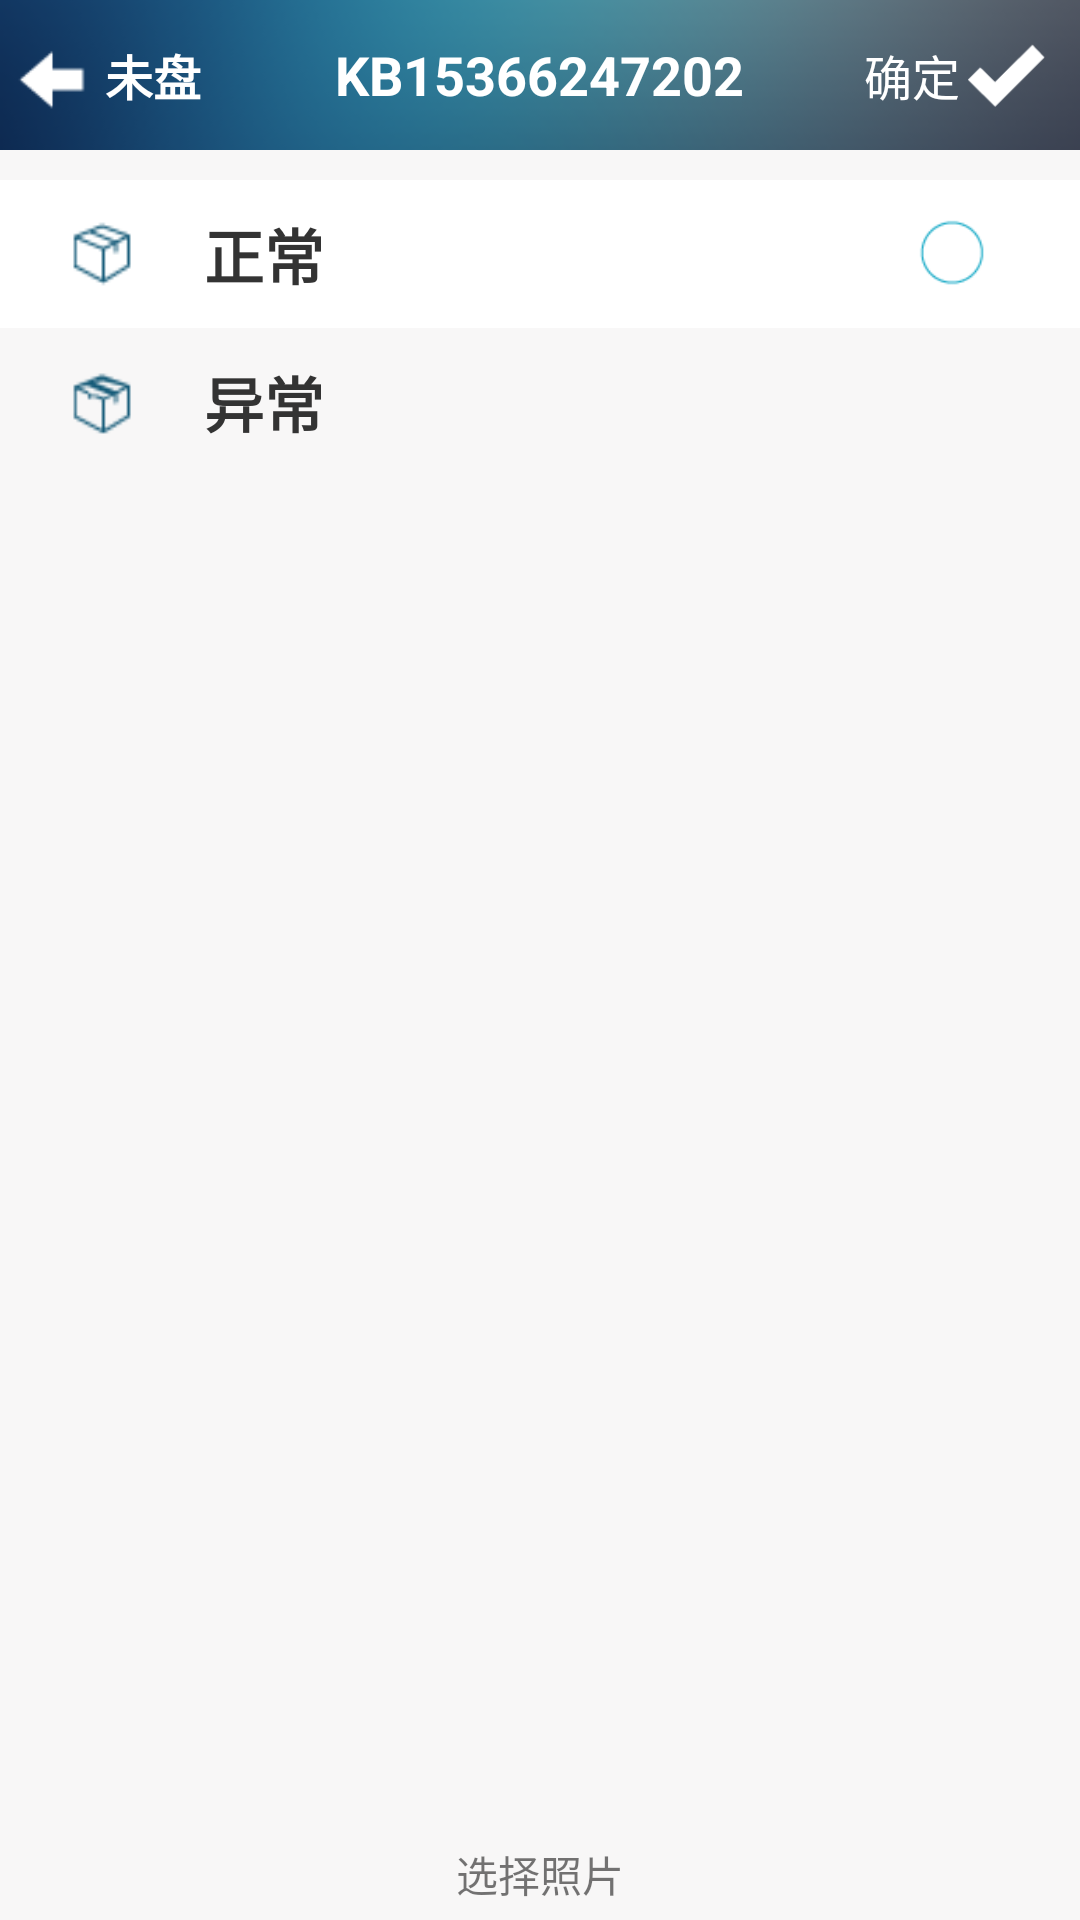

Write the Android layout XML for this screen, with the resource values it uses.
<!-- AndroidManifest.xml: application theme AppTheme -->
<!-- res/layout/activity_details.xml -->
<?xml version="1.0" encoding="utf-8"?>
<LinearLayout xmlns:android="http://schemas.android.com/apk/res/android"
    android:id="@+id/details_linear"
    android:layout_width="match_parent"
    android:layout_height="match_parent"
    android:fitsSystemWindows="true"
    android:background="@color/gray"
    android:orientation="vertical">

    <RelativeLayout
        android:layout_width="match_parent"
        android:layout_height="50dp"
        android:background="@mipmap/info_tit_bg"
        android:orientation="horizontal"
        android:paddingRight="10dp">

        <LinearLayout
            android:id="@+id/ll_back_details"
            android:layout_width="wrap_content"
            android:layout_height="match_parent"
            android:layout_centerVertical="true"
            android:gravity="center_vertical"
            android:orientation="horizontal">

            <ImageView
                android:layout_width="35dp"
                android:layout_height="35dp"
                android:src="@mipmap/info_ico_back_new" />

            <TextView
                android:id="@+id/tv_back"
                android:layout_width="wrap_content"
                android:layout_height="wrap_content"
                android:text="未盘"
                android:textColor="@color/white"
                android:textStyle="bold"
                android:textSize="@dimen/_left_tvSize" />
        </LinearLayout>


        <TextView
            android:id="@+id/tv_title"
            android:layout_width="wrap_content"
            android:layout_height="wrap_content"
            android:layout_centerInParent="true"
            android:text="KB15366247202"
            android:textColor="@color/white"
            android:textSize="@dimen/_center_titleSize"
            android:textStyle="bold" />


        <LinearLayout
            android:id="@+id/ll_sure_details"
            android:layout_width="wrap_content"
            android:layout_height="match_parent"
            android:layout_alignParentRight="true"
            android:layout_centerVertical="true"
            android:gravity="center_vertical"
            android:orientation="horizontal">

            <TextView
                android:layout_width="wrap_content"
                android:layout_height="wrap_content"
                android:text="确定"
                android:textColor="@color/white"
                android:textSize="@dimen/_left_tvSize" />

            <ImageView
                android:layout_width="30dp"
                android:layout_height="30dp"
                android:src="@mipmap/info_ico_sure" />
        </LinearLayout>
    </RelativeLayout>


    <LinearLayout
        android:id="@+id/ll_normal"
        android:layout_width="match_parent"
        android:layout_height="wrap_content"
        android:layout_marginTop="10dp"
        android:background="@color/white"
        android:gravity="center_vertical"
        android:orientation="horizontal"
        android:paddingBottom="10dp"
        android:paddingLeft="20dp"
        android:paddingRight="30dp"
        android:paddingTop="10dp">

        <ImageView
            android:layout_width="28dp"
            android:layout_height="28dp"
            android:layout_marginRight="20dp"
            android:background="@mipmap/ico_goodsgs2" />

        <TextView
            android:layout_width="match_parent"
            android:layout_height="wrap_content"
            android:layout_weight="1"
            android:text="正常"
            android:textColor="@color/black_font"
            android:textSize="20sp"
            android:textStyle="bold" />

        <ImageView
            android:id="@+id/iv_normal"
            android:layout_width="25dp"
            android:layout_height="25dp"
            android:src="@mipmap/ico_choice" />
    </LinearLayout>

    <LinearLayout
        android:layout_width="match_parent"
        android:layout_height="wrap_content"
        android:gravity="center_vertical"
        android:orientation="horizontal"
        android:paddingBottom="10dp"
        android:paddingLeft="20dp"
        android:paddingRight="30dp"
        android:paddingTop="10dp">

        <ImageView
            android:layout_width="28dp"
            android:layout_height="28dp"
            android:layout_marginRight="20dp"
            android:background="@mipmap/ico_goodsque2" />

        <TextView
            android:layout_width="match_parent"
            android:layout_height="wrap_content"
            android:layout_weight="1"
            android:text="异常"
            android:textColor="@color/black_font"
            android:textSize="20sp"
            android:textStyle="bold" />
    </LinearLayout>

    <ListView
        android:id="@+id/lv_unusual"
        android:layout_width="match_parent"
        android:layout_height="wrap_content"
        android:divider="@null"
        android:scrollbars="none"></ListView>

    <FrameLayout
        android:layout_width="match_parent"
        android:layout_height="match_parent"
        android:layout_gravity="bottom"
        android:layout_weight="1">

        <ImageView
            android:id="@+id/image_photo"
            android:layout_width="match_parent"
            android:layout_height="match_parent"
            android:layout_gravity="center_horizontal"
            android:scaleType="centerInside"
            android:visibility="invisible" />

        <TextView
            android:id="@+id/button_photo"
            android:layout_width="wrap_content"
            android:layout_height="wrap_content"
            android:layout_gravity="center_horizontal|bottom"
            android:gravity="center"
            android:padding="5dp"
            android:text="选择照片" />
    </FrameLayout>
</LinearLayout>
<!-- resources referenced by this layout -->
<resources>
  <color name="black_font">#333333</color>
  <color name="gray">#F8F7F7</color>
  <color name="white">#ffffff</color>
  <dimen name="_center_titleSize">18sp</dimen>
  <dimen name="_left_tvSize">16sp</dimen>
  <!-- mipmap ico_choice: png bitmap (mipmap-mdpi, 1109 bytes) -->
  <!-- mipmap ico_goodsgs2: png bitmap (mipmap-mdpi, 679 bytes) -->
  <!-- mipmap ico_goodsque2: png bitmap (mipmap-mdpi, 704 bytes) -->
  <!-- mipmap info_ico_back_new: png bitmap (mipmap-mdpi, 496 bytes) -->
  <!-- mipmap info_ico_sure: png bitmap (mipmap-mdpi, 517 bytes) -->
  <!-- mipmap info_tit_bg: png bitmap (mipmap-mdpi, 9167 bytes) -->
  <style name="AppTheme" parent="Theme.AppCompat.Light.DarkActionBar">
          <item name="android:windowBackground">@color/gray</item>
      </style>
</resources>
